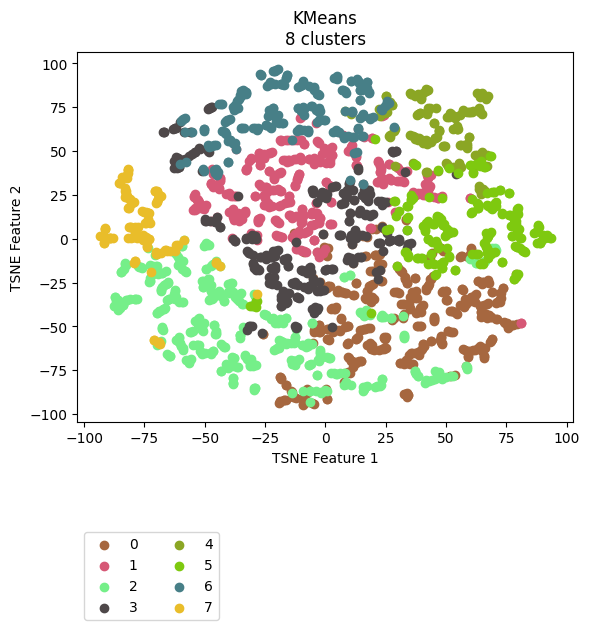

Source data for this figure (header and first rows):
vehicle, ride, cluster, TSNE_f1, TSNE_f2
Vehicle_1, events_4595074, 4, 58.61, 53.1
Vehicle_1, events_4596154, 4, 56.01, 53.7
Vehicle_1, events_4613800, 4, 58.75, 51.9
Vehicle_1, events_4615977, 4, 49.41, 52.89
Vehicle_1, events_4617067, 4, 53.92, 69.66
Vehicle_1, events_4635057, 4, 66.69, 80.38
Vehicle_1, events_4635736, 4, 64.2, 47.88
Vehicle_1, events_4636811, 4, 52.17, 70.9
Vehicle_1, events_4637203, 4, 42.11, 53.87
Vehicle_1, events_4637536, 4, 64.9, 49.03
Vehicle_1, events_4653595, 4, 53.87, 68.71
Vehicle_1, events_4654690, 3, 54.27, 37.2
Vehicle_1, events_4656079, 4, 54.81, 62.54
Vehicle_1, events_4656440, 1, -18.58, 19.03
Vehicle_1, events_4673501, 4, 42.63, 55.24
Vehicle_1, events_4674841, 4, 64.3, 72.29
Vehicle_1, events_4675138, 4, 58.61, 54.17
Vehicle_1, events_4695799, 4, 51.37, 41.03
Vehicle_1, events_4697405, 4, 56.12, 41.14
Vehicle_1, events_4697940, 4, 57.01, 73.45
Vehicle_1, events_4698272, 4, 63.66, 74.14
Vehicle_1, events_4718376, 4, 60.05, 72.4
Vehicle_1, events_4722712, 5, 62.65, 42.73
Vehicle_1, events_4744452, 3, 54.69, 37.7
Vehicle_1, events_4765946, 4, 64.58, 47.65
Vehicle_1, events_4768346, 3, 34.17, -3.154
Vehicle_1, events_4769562, 4, 62.9, 47.54
Vehicle_1, events_4770262, 5, 64.54, 44.43
Vehicle_1, events_4792086, 3, 54.7, 39.69
Vehicle_1, events_4793264, 4, 54.72, 64.16
Vehicle_1, events_4793684, 4, 67.26, 81.15
Vehicle_1, events_4810071, 4, 64.13, 43.97
Vehicle_1, events_4811705, 4, 54.83, 40.83
Vehicle_1, events_4813043, 5, 68.46, 47.08
Vehicle_1, events_4853176, 4, 66.71, 79.91
Vehicle_1, events_4856335, 2, -34.49, -37.21
Vehicle_1, events_4857010, 5, 54.82, 37.63
Vehicle_1, events_4858154, 4, 53.39, 70.04
Vehicle_1, events_4858835, 4, 52.86, 62.78
Vehicle_1, events_4878783, 4, 52.73, 41.17
Vehicle_1, events_4883779, 4, 42.97, 55.25
Vehicle_1, events_4885327, 6, 13.09, 49.4
Vehicle_1, events_4885992, 2, -34.27, -37.11
Vehicle_1, events_4886235, 5, 68.33, 47.15
Vehicle_1, events_4886994, 0, 32.79, -42.86
Vehicle_1, events_4913081, 4, 58.45, 53.29
Vehicle_1, events_4914311, 4, 41.39, 55.44
Vehicle_1, events_4914734, 4, 40.17, 56.32
Vehicle_1, events_4915035, 1, 11.08, 53.21
Vehicle_1, events_4939965, 4, 51.02, 41.5
Vehicle_1, events_4941555, 4, 54.4, 62.64
Vehicle_1, events_4941998, 4, 64.92, 71.34
Vehicle_1, events_4942202, 4, 58.79, 72.12
Vehicle_1, events_4942422, 4, 64.7, 82.4
Vehicle_1, events_4964829, 4, 56.16, 53.68
Vehicle_1, events_4967282, 4, 22.48, 69.93
Vehicle_1, events_4967949, 1, 42.63, 35.17
Vehicle_1, events_4989537, 4, 59.61, 57.79
Vehicle_1, events_4991921, 4, 54.82, 41.08
Vehicle_1, events_4993778, 1, 23.03, 39.27
... 2,111 more rows
